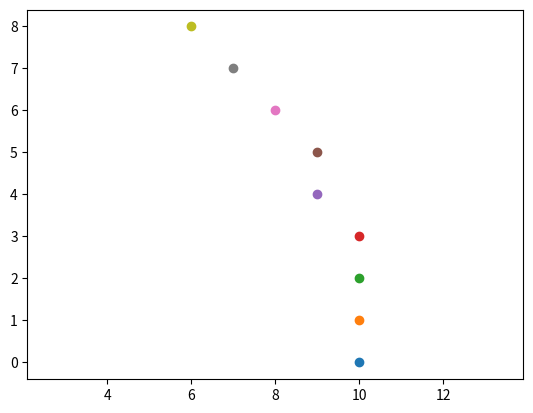

The matplotlib source for this figure:
import matplotlib.pyplot as plt

def draw_circle(radius):
    x = radius
    y = 0
    p = 1 - radius

    # Plot the initial point in the first octant
    plot_point(x, y)

    while x >= y:
        y += 1

        # Mid-point is inside or on the perimeter of the circle
        if p <= 0:
            p = p + 2 * y + 1
        else:
            x -= 1
            p = p + 2 * y - 2 * x + 1

        # Plot the generated point in the first octant
        plot_point(x, y)

    plt.axis('equal')
    plt.show()

def plot_point(x, y):
    # Plot the point in the first octant
    plt.scatter(x, y)

radius = 10
draw_circle(radius)
